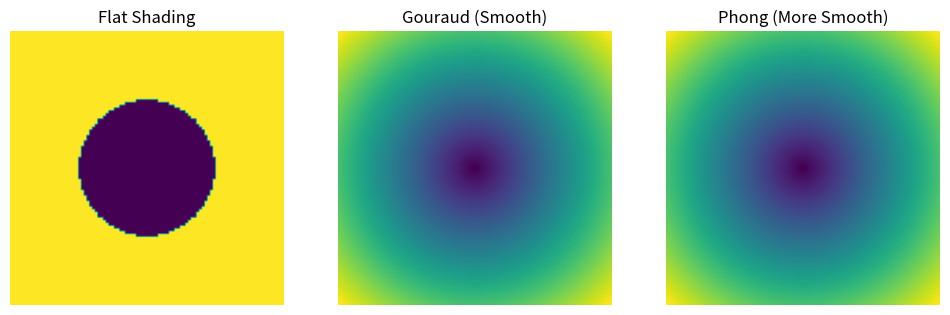

Here is the Python script that generated this plot:
import numpy as np
import matplotlib.pyplot as plt

x = np.linspace(-1, 1, 100)
y = np.linspace(-1, 1, 100)
X, Y = np.meshgrid(x, y)

Z = np.sqrt(X**2 + Y**2)

fig, axs = plt.subplots(1, 3, figsize=(12,4))

# Flat shading (warna blok)
axs[0].imshow(Z > 0.5)
axs[0].set_title("Flat Shading")

# Gouraud (smooth interpolation)
axs[1].imshow(Z, interpolation='bilinear')
axs[1].set_title("Gouraud (Smooth)")

# Phong (lebih halus lagi)
axs[2].imshow(Z, interpolation='bicubic')
axs[2].set_title("Phong (More Smooth)")

for ax in axs:
    ax.axis('off')

plt.show()
